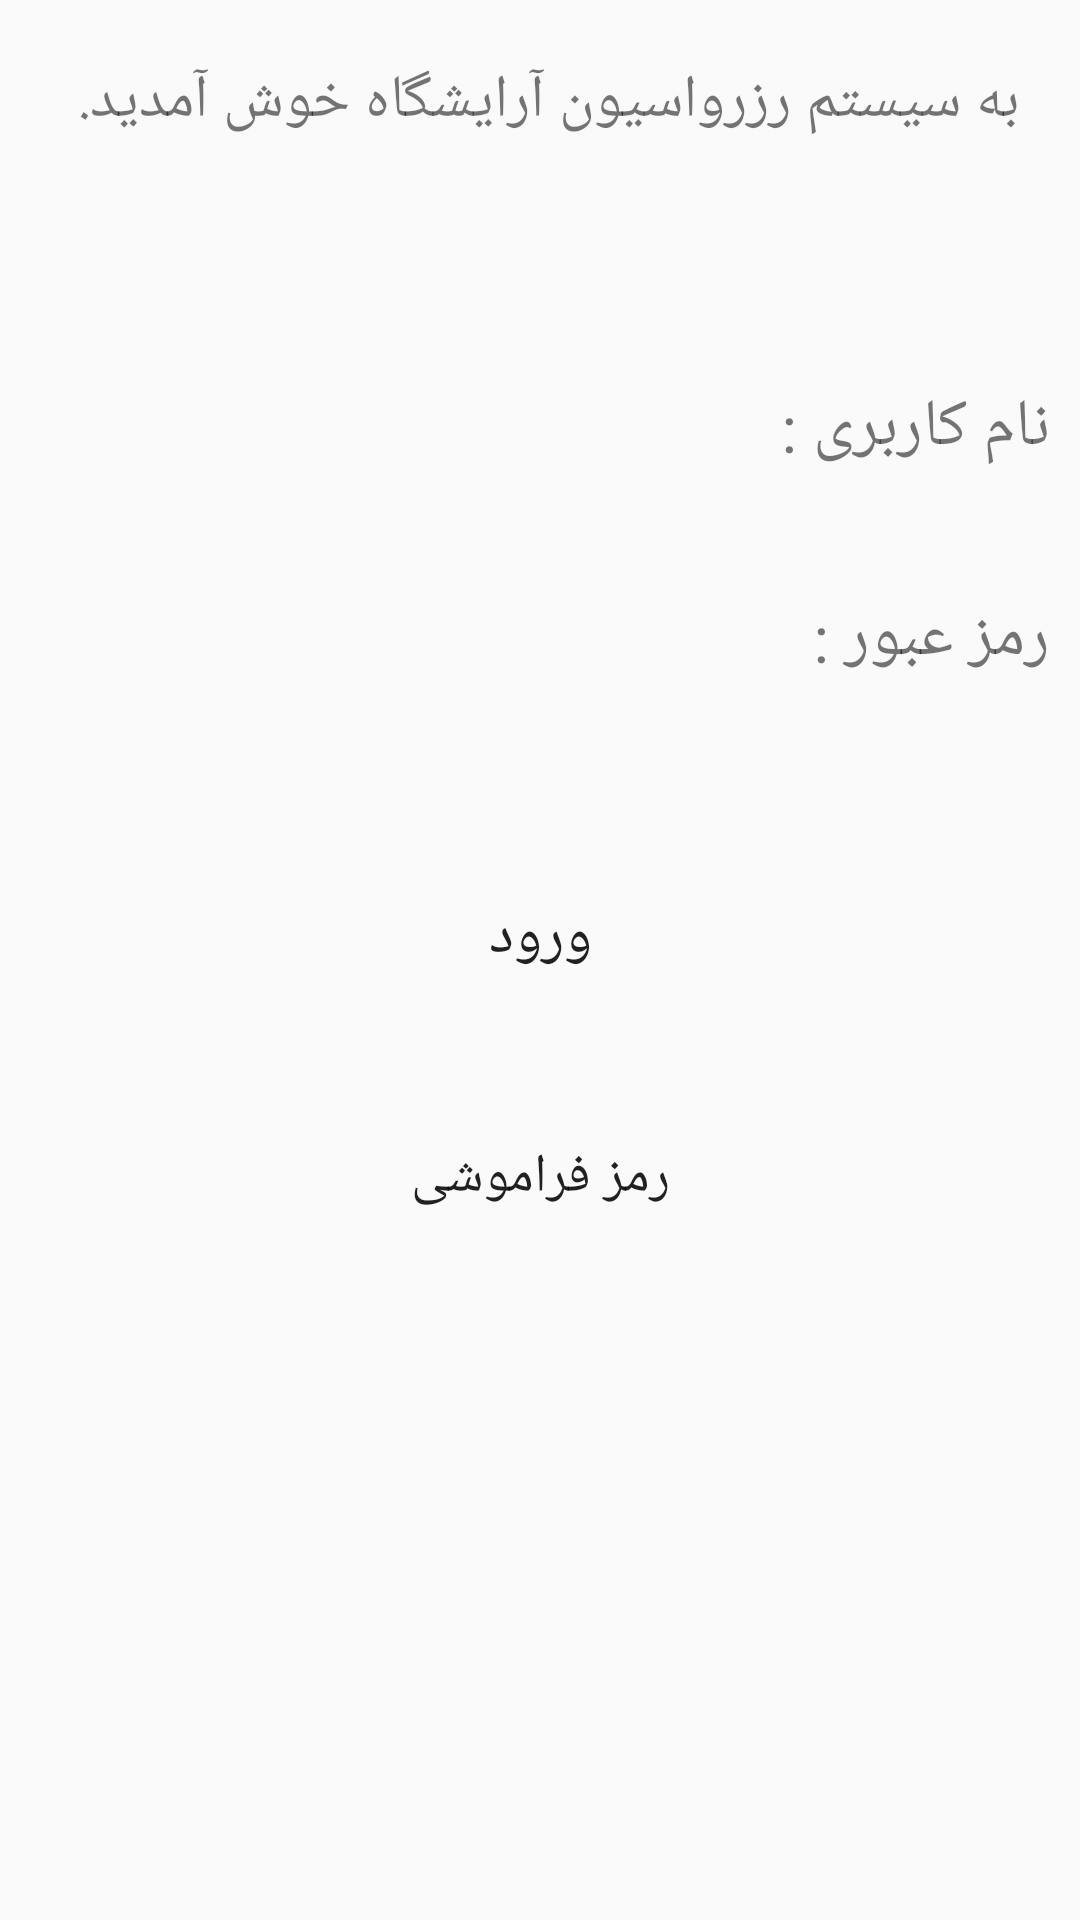

Produce the Android XML layout that renders to this screen, including the resource entries it uses.
<!-- AndroidManifest.xml: application theme AppTheme -->
<!-- res/layout/activity_login.xml -->
<?xml version="1.0" encoding="utf-8"?>
<android.support.v7.widget.LinearLayoutCompat xmlns:android="http://schemas.android.com/apk/res/android"
    xmlns:app="http://schemas.android.com/apk/res-auto"
    xmlns:tools="http://schemas.android.com/tools"
    android:layout_width="match_parent"
    android:layout_height="match_parent"
    tools:context="com.example.example.barber_shop.login">
    <LinearLayout
        android:layout_width="match_parent"
        android:layout_height="match_parent"
        android:id="@+id/background"
        android:orientation="vertical">
        <LinearLayout
            android:layout_width="match_parent"
            android:layout_height="wrap_content"
            android:gravity="right">
            <TextView
                android:layout_width="match_parent"
                android:layout_height="wrap_content"
                android:text="به سیستم رزرواسیون آرایشگاه خوش آمدید."
                android:textSize="20sp"
                android:layout_marginRight="20dp"
                android:layout_marginTop="20dp"/>
        </LinearLayout>
        <LinearLayout
            android:layout_width="match_parent"
            android:layout_height="wrap_content"
            android:orientation="horizontal"
            android:layout_marginTop="80dp">
            <LinearLayout
                android:layout_width="match_parent"
                android:layout_height="wrap_content"
                android:layout_weight="0.7"
                android:gravity="right"
                android:layout_gravity="right">
                <EditText

                    android:layout_width="200dp"
                    android:layout_height="40dp"
                    android:background="@drawable/edittext"

                    />

            </LinearLayout>
            <LinearLayout
                android:layout_width="match_parent"
                android:layout_height="wrap_content"
                android:layout_weight="1"
                android:layout_gravity="right"
                android:gravity="right">
                <TextView
                    android:layout_width="wrap_content"
                    android:layout_height="wrap_content"

                    android:layout_marginRight="10dp"
                    android:text="نام کاربری :"
                    android:textSize="22dp"
                    />
            </LinearLayout>

        </LinearLayout>
        <LinearLayout
            android:layout_width="match_parent"
            android:layout_height="wrap_content"
            android:orientation="horizontal"
            android:layout_marginTop="30dp">
            <LinearLayout
                android:layout_width="match_parent"
                android:layout_height="wrap_content"
                android:layout_weight="0.7"
                android:gravity="right"
                android:layout_gravity="right">
                <EditText
                    android:layout_width="200dp"
                    android:layout_height="40dp"
                    android:background="@drawable/edittext"
                    android:inputType="textPassword" />

            </LinearLayout>
            <LinearLayout
                android:layout_width="match_parent"
                android:layout_height="wrap_content"
                android:layout_weight="1"
                android:layout_gravity="right"
                android:gravity="right">
                <TextView
                    android:layout_width="wrap_content"
                    android:layout_height="wrap_content"

                    android:layout_marginRight="10dp"
                    android:text="رمز عبور :"
                    android:textSize="22dp"
                    />
            </LinearLayout>

        </LinearLayout>
        <LinearLayout
            android:layout_marginTop="30dp"
            android:layout_width="match_parent"
            android:gravity="center"
            android:layout_height="wrap_content">
            <Button
                android:background="@drawable/button"
                android:layout_width="100dp"
                android:layout_height="70dp"
                android:layout_marginLeft="0dp"
                android:layout_marginTop="10dp"
                android:layout_marginBottom="10dp"
                android:text="ورود"
                android:textSize="20sp"
                android:onClick="signin"
                />
        </LinearLayout>
        <LinearLayout

            android:layout_width="match_parent"
            android:gravity="center"
            android:layout_height="wrap_content">
            <Button
                android:background="@drawable/button"
                android:layout_width="120dp"
                android:layout_height="50dp"
                android:layout_marginLeft="0dp"
                android:layout_marginTop="10dp"
                android:layout_marginBottom="10dp"
                android:text="رمز فراموشی"
                android:textSize="18sp"
                android:onClick="forgotpass"
                />
        </LinearLayout>

    </LinearLayout>

</android.support.v7.widget.LinearLayoutCompat>
<!-- resources referenced by this layout -->
<resources>
  <style name="AppTheme" parent="Theme.AppCompat.Light.NoActionBar">
          
          <item name="colorPrimary">@color/colorPrimary</item>
          <item name="colorPrimaryDark">@color/colorPrimaryDark</item>
          <item name="colorAccent">@color/colorAccent</item>
      </style>
  <color name="colorPrimary">#3F51B5</color>
  <color name="colorPrimaryDark">#0059ff</color>
  <color name="colorAccent">#2a8dff</color>
</resources>
